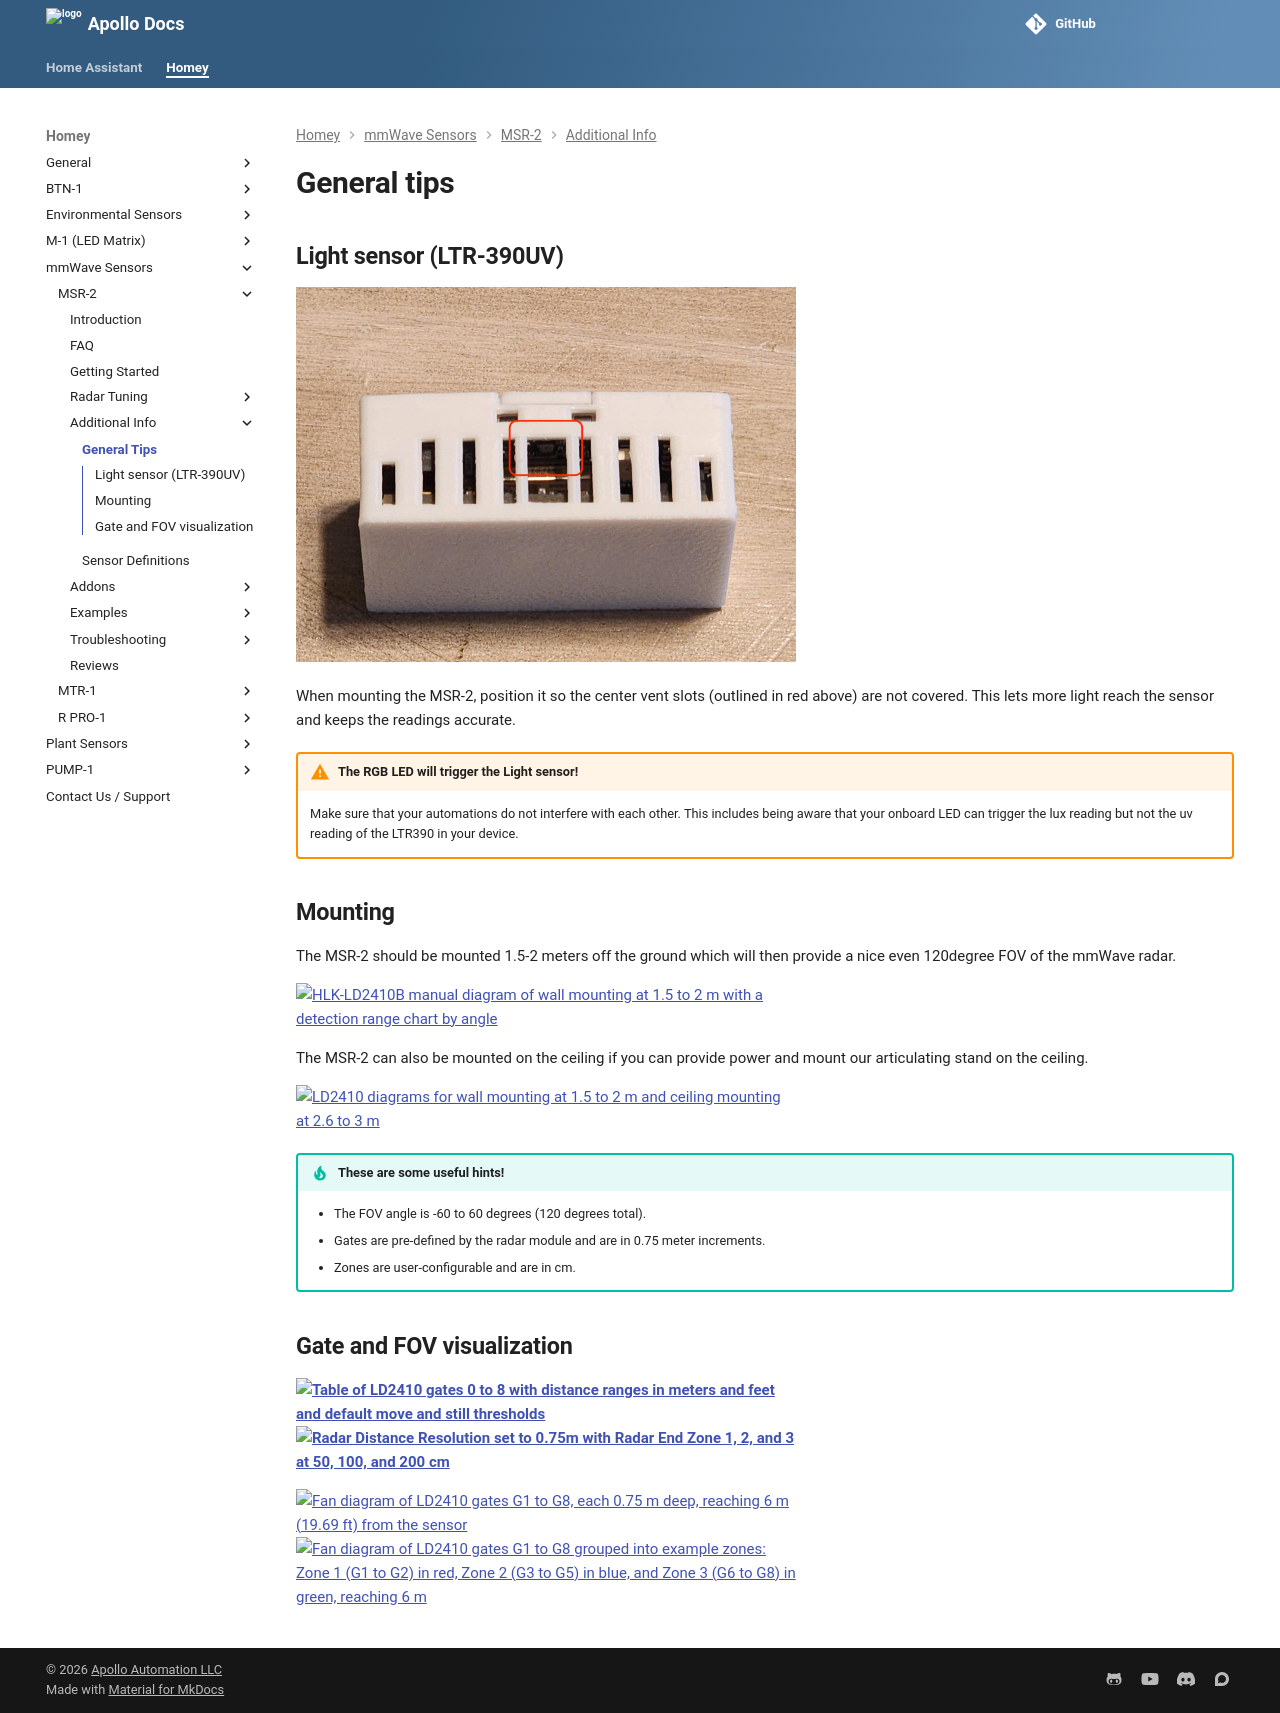

repository: ApolloAutomation/docs · page: homey/products/msr2/setup/msr2-general-tips/index.html · generator: mkdocs

---
title: MSR-2 general tips
description: Multiple helpful images for mounting, lux/rgb, and gate and zone visualization.
---
# General tips

## **Light sensor (LTR-390UV)**

![MSR-2 case with the light sensor visible through the center vent outlined in red](/assets/20240514-123742.jpg)

When mounting the MSR-2, position it so the center vent slots (outlined in red above) are not covered. This lets more light reach the sensor and keeps the readings accurate.

!!! warning "The RGB LED will trigger the Light sensor!"

    Make sure that your automations do not interfere with each other. This includes being aware that your onboard LED can trigger the lux reading but not the uv reading of the LTR390 in your device.

## **Mounting**

The MSR-2 should be mounted 1.5-2 meters off the ground which will then provide a nice even 120-degree FOV of the mmWave radar.

![HLK-LD2410B manual diagram of wall mounting at 1.5 to 2 m with a polar chart of detection range by angle](/assets/ld2410-mounting-hor-1.jpeg)

The MSR-2 can also be mounted on the ceiling if you can provide power and mount our articulating stand on the ceiling.

![LD2410 detection arcs for a wall mount at 1.5 to 2 m high and a ceiling mount at 2.6 to 3 m high](/assets/ld2410-gates.png)

!!! tip "These are some useful hints!"

    * The FOV angle is -60 to 60 degrees (120 degrees total).
    * Gates are pre-defined by the radar module and are in 0.75 meter increments.
    * Zones are user-configurable and are in cm.

## **Gate and FOV visualization**

**![Table of LD2410 gates 0 to 8 with distance ranges in meters and feet and default move and still thresholds](/assets/ld2410-gate-table.png)![Home Assistant radar settings with 0.75 m distance resolution and Zone 1, 2, and 3 distances in cm](/assets/gate-zones-and-rr.png)**

![Fan diagram of LD2410 gates G1 to G8, each 0.75 m deep, reaching 6 m (19.69 ft) from the sensor](/assets/ld2410-gate-map.png)![Fan diagram of LD2410 gates G1 to G8 grouped into example zones: Zone 1 (G1 to G2) in red, Zone 2 (G3 to G5) in blue, and Zone 3 (G6 to G8) in green, reaching 6 m](/assets/radar-gates-colored.png)

#####
